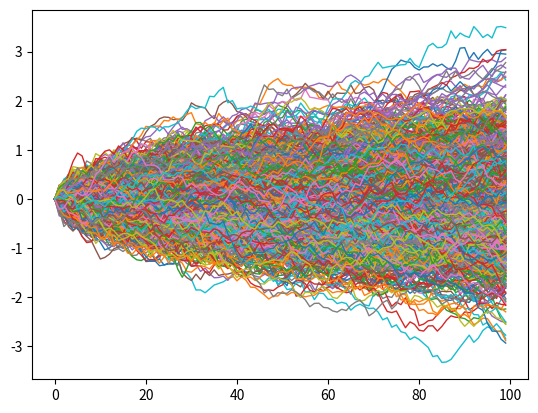

The script that saved this image:
import numpy as np
from math import sqrt
import matplotlib.pyplot as plt

n = 100
k = 1000

def get_norm_numbers(mu, sigma, shape):
    return np.random.normal(mu, sigma, shape)

et = get_norm_numbers(mu=0, sigma=1, shape=[k, n])
bt = np.zeros(shape=[k,n])
time = np.arange(n)

sqrt_dt = sqrt(1/n)

for i in range(k):
    for t in time[1:]:
        bt[i][t] = bt[i][t-1] + sqrt_dt * et[i][t-1]
    plt.plot(time, bt[i], linewidth=1)

plt.show()
